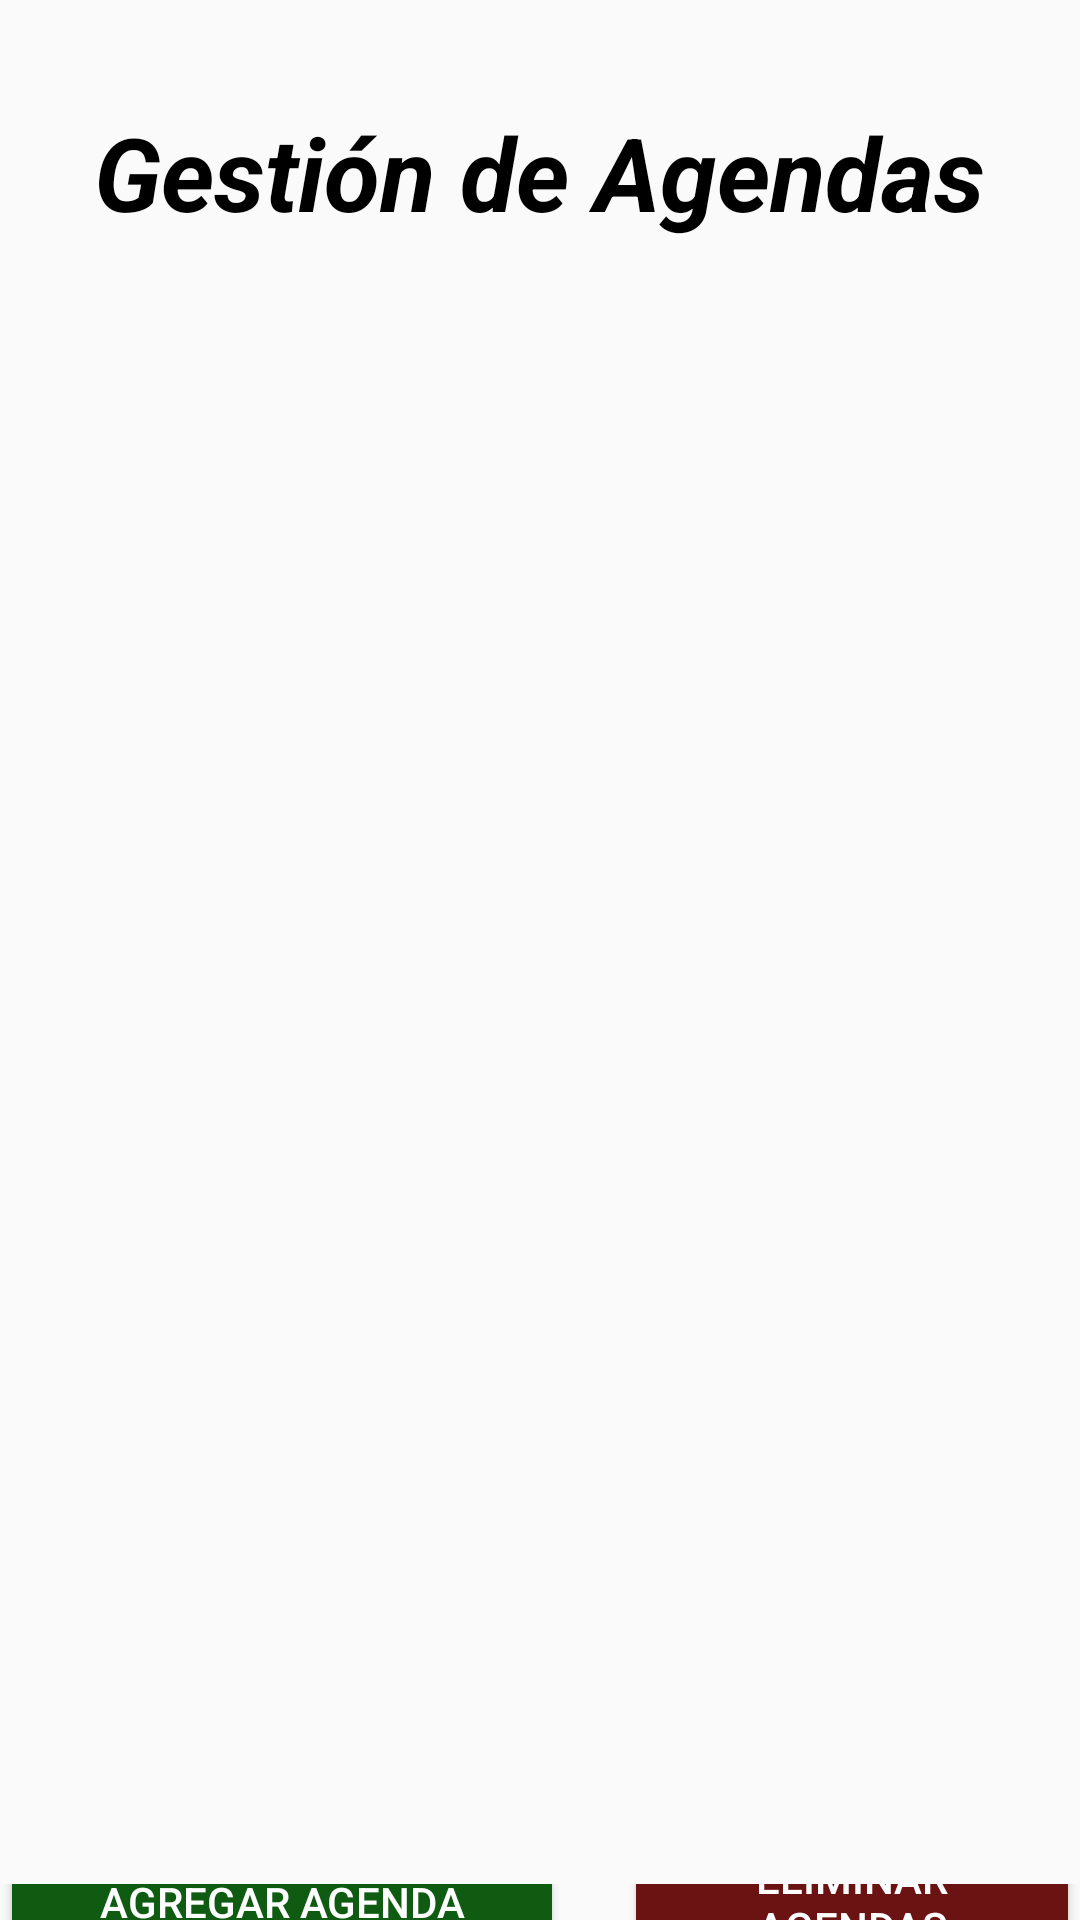

Produce the Android XML layout that renders to this screen, including the resource entries it uses.
<!-- AndroidManifest.xml: activity theme Theme.AppCompat.Light.NoActionBar -->
<!-- res/layout/activity_main.xml -->
<?xml version="1.0" encoding="utf-8"?>
<LinearLayout xmlns:android="http://schemas.android.com/apk/res/android"
    xmlns:tools="http://schemas.android.com/tools"
    android:orientation="vertical"
    android:layout_width="match_parent"
    android:layout_height="match_parent"
    tools:context=".MainActivity">

    <FrameLayout
        android:id="@+id/TitleFrame"
        android:layout_width="match_parent"
        android:layout_height="115dp">

        <TextView
            android:id="@+id/textView"
            android:layout_width="wrap_content"
            android:layout_height="wrap_content"
            android:layout_gravity="center_horizontal|center_vertical"
            android:text="@string/title"
            android:textColor="@color/black"
            android:textSize="34sp"
            android:textStyle="bold|italic"
            tools:text="@string/title" />
    </FrameLayout>

    <androidx.recyclerview.widget.RecyclerView
        android:id="@+id/recyclerView"
        android:layout_width="match_parent"
        android:layout_height="513dp" />

    <FrameLayout
        android:id="@+id/buttonsFrame"
        android:layout_width="match_parent"
        android:layout_height="match_parent">

        <LinearLayout
            android:layout_width="match_parent"
            android:layout_height="match_parent"
            android:gravity="center"
            android:orientation="horizontal">

            <Button
                android:id="@+id/btnAddAppointment"
                android:layout_width="188dp"
                android:layout_height="60dp"
                android:layout_gravity="center_vertical"
                android:layout_marginRight="10dp"
                android:backgroundTint="@color/green"
                android:text="@string/add_appointment"
                android:textColor="@color/white"
                tools:text="@string/add_appointment" />

            <Button
                android:id="@+id/btnRemoveAppointments"
                android:layout_width="wrap_content"
                android:layout_height="59dp"
                android:layout_gravity="center_vertical"
                android:layout_marginStart="10dp"
                android:backgroundTint="@color/red"
                android:text="@string/remove_all_appointmetns"
                android:textColor="@color/white" />
        </LinearLayout>

    </FrameLayout>
</LinearLayout>
<!-- resources referenced by this layout -->
<resources>
  <color name="black">#FF000000</color>
  <color name="green">#0F5B12</color>
  <color name="red">#6B1313</color>
  <color name="white">#FFFFFFFF</color>
  <string name="add_appointment">Agregar Agenda</string>
  <string name="remove_all_appointmetns">Eliminar Agendas</string>
  <string name="title">Gestión de Agendas</string>
</resources>
